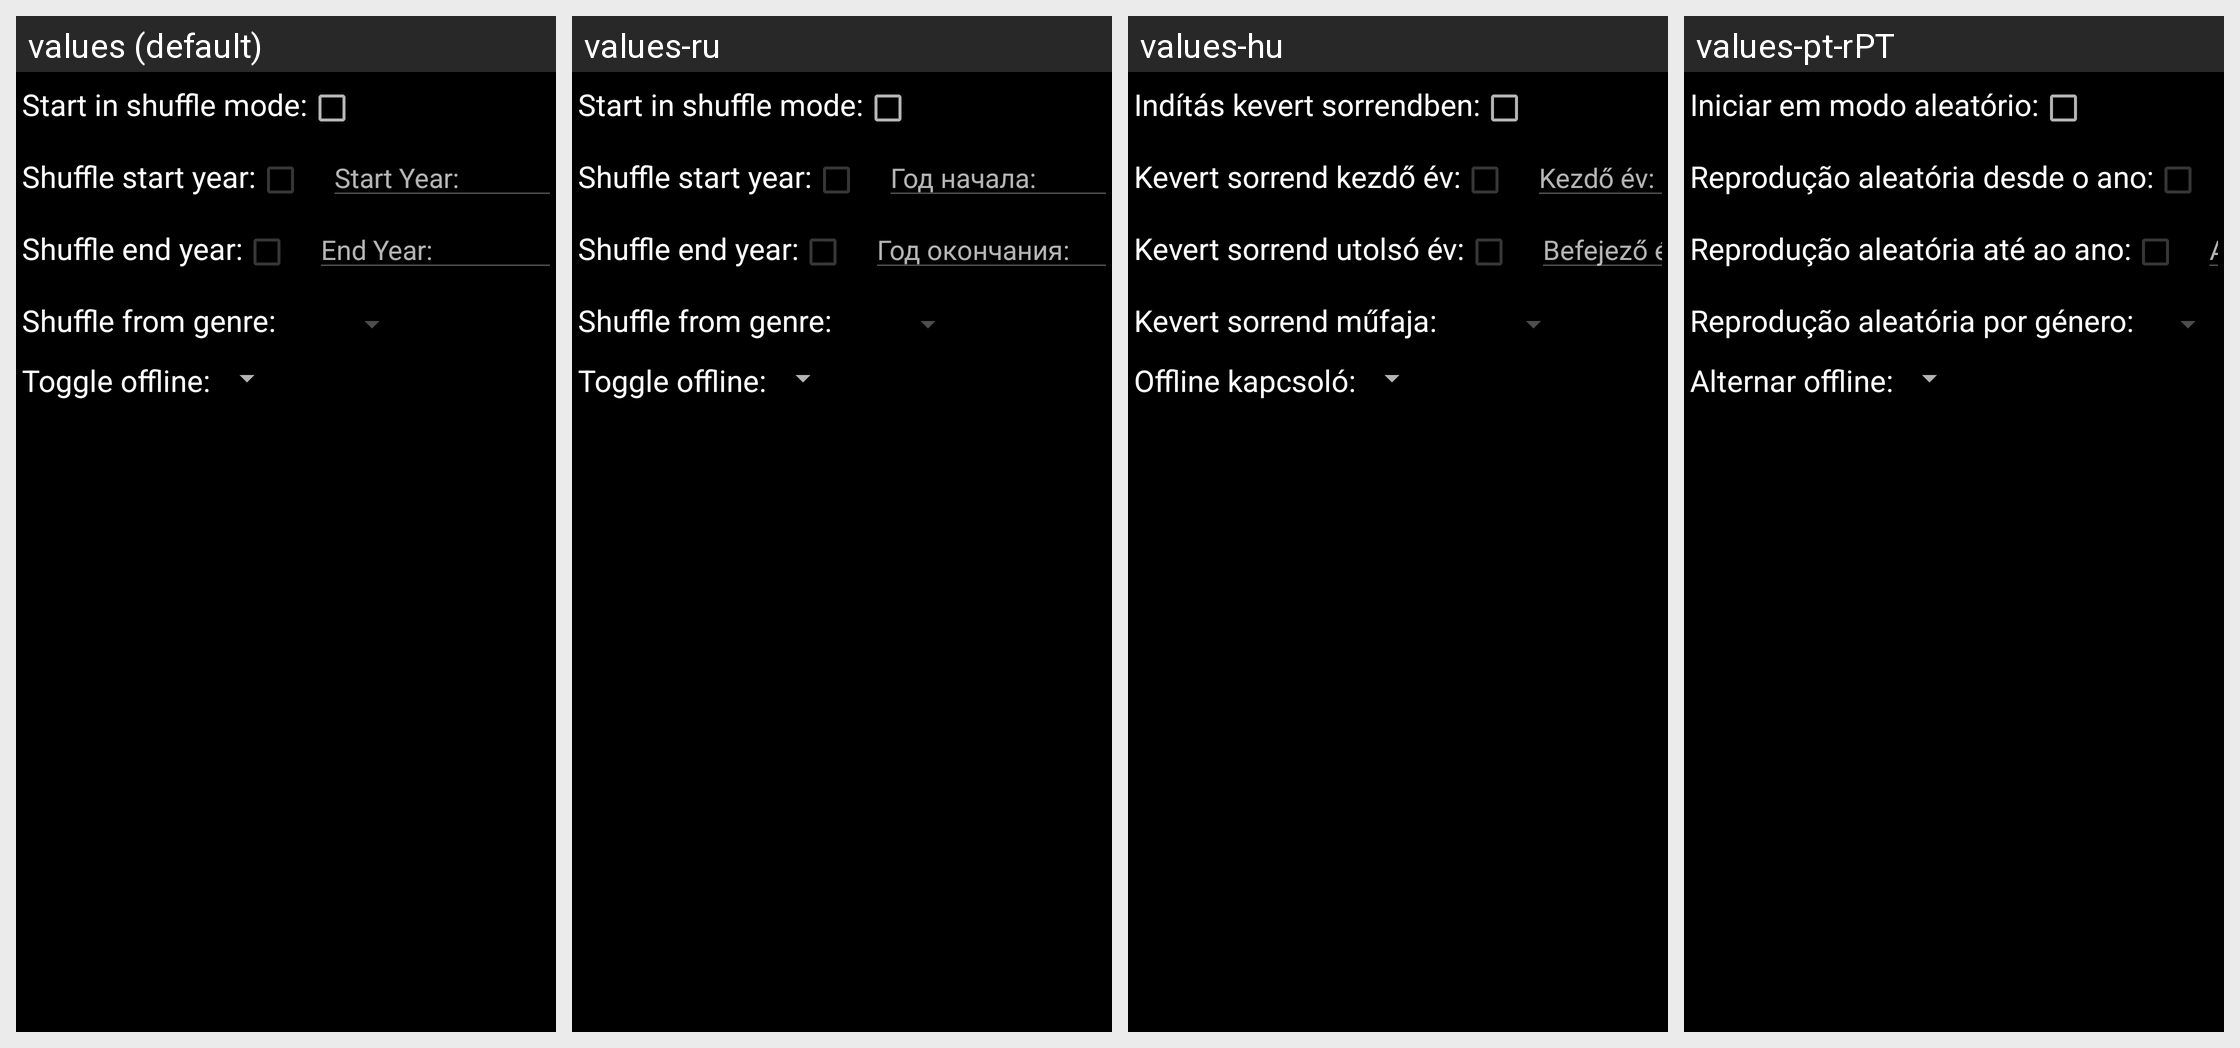

Here is an Android app screen in its default locale and in the app's own translations. Write out the translated-string differences for the strings that appear on this screen.
Android screen res/layout/edit_play_action.xml rendered under 4 locales, left to right: values (default), values-ru, values-hu, values-pt-rPT. Device: Nexus 5 (rendered at 1080×1920; each locale shown at half size, 540×960, under a caption strip naming it); theme Theme.SubMuxic.Startup.
Other locales in the repository, not shown: values-de, values-es, values-fr, values-nl, values-sv.
Strings drawn on this screen, with the default value and each locale's value (text and hints the layout hard-codes, and strings that could not be matched under every locale, appear in the picture but are not listed):

tasker.edit_shuffle_mode
  values: Start in shuffle mode:
  values-ru: Start in shuffle mode:  [not translated; the default value is used]
  values-hu: Indítás kevert sorrendben:
  values-pt-rPT: Iniciar em modo aleatório:

tasker.edit_shuffle_start_year
  values: Shuffle start year:
  values-ru: Shuffle start year:  [not translated; the default value is used]
  values-hu: Kevert sorrend kezdő év:
  values-pt-rPT: Reprodução aleatória desde o ano:

tasker.edit_shuffle_end_year
  values: Shuffle end year:
  values-ru: Shuffle end year:  [not translated; the default value is used]
  values-hu: Kevert sorrend utolsó év:
  values-pt-rPT: Reprodução aleatória até ao ano:

shuffle.endYear
  values: End Year:
  values-ru: Год окончания:
  values-hu: Befejező év:
  values-pt-rPT: Ano de fim:

tasker.edit_shuffle_genre
  values: Shuffle from genre:
  values-ru: Shuffle from genre:  [not translated; the default value is used]
  values-hu: Kevert sorrend műfaja:
  values-pt-rPT: Reprodução aleatória por género:

tasker.edit_server_offline
  values: Toggle offline:
  values-ru: Toggle offline:  [not translated; the default value is used]
  values-hu: Offline kapcsoló:
  values-pt-rPT: Alternar offline:
